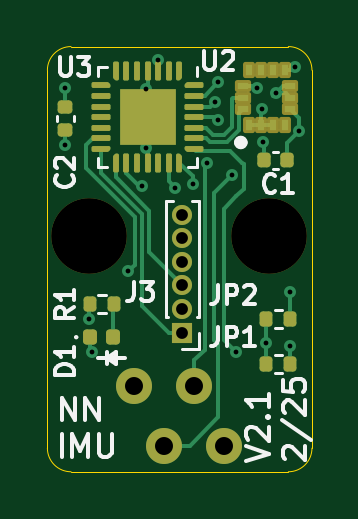
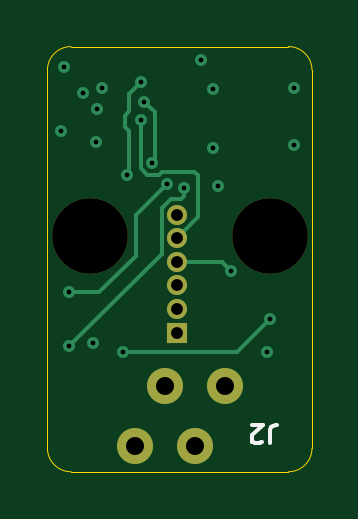
Circuit board: 12 layer files. Board 11.2 x 18.0 mm.
- bottom_copper: imu-board-B_Cu.gbr (3935 bytes)
- bottom_mask: imu-board-B_Mask.gbr (937 bytes)
- bottom_silk: imu-board-B_Silkscreen.gbr (1241 bytes)
- outline: imu-board-Edge_Cuts.gbr (1012 bytes)
- top_copper: imu-board-F_Cu.gbr (15597 bytes)
- top_mask: imu-board-F_Mask.gbr (6937 bytes)
- paste: imu-board-F_Paste.gbr (6281 bytes)
- top_silk: imu-board-F_Silkscreen.gbr (14961 bytes)
- inner_copper: imu-board-In1_Cu.gbr (36097 bytes)
- inner_copper: imu-board-In2_Cu.gbr (39457 bytes)
- drill: imu-board-NPTH.drl (405 bytes)
- drill: imu-board-PTH.drl (1001 bytes)

=== bottom_copper: imu-board-B_Cu.gbr ===
%TF.GenerationSoftware,KiCad,Pcbnew,8.0.8-8.0.8-0~ubuntu24.04.1*%
%TF.CreationDate,2025-02-27T11:00:21-05:00*%
%TF.ProjectId,imu-board,696d752d-626f-4617-9264-2e6b69636164,rev?*%
%TF.SameCoordinates,Original*%
%TF.FileFunction,Copper,L4,Bot*%
%TF.FilePolarity,Positive*%
%FSLAX46Y46*%
G04 Gerber Fmt 4.6, Leading zero omitted, Abs format (unit mm)*
G04 Created by KiCad (PCBNEW 8.0.8-8.0.8-0~ubuntu24.04.1) date 2025-02-27 11:00:21*
%MOMM*%
%LPD*%
G01*
G04 APERTURE LIST*
%TA.AperFunction,ComponentPad*%
%ADD10R,0.850000X0.850000*%
%TD*%
%TA.AperFunction,ComponentPad*%
%ADD11O,0.850000X0.850000*%
%TD*%
%TA.AperFunction,ComponentPad*%
%ADD12C,1.524000*%
%TD*%
%TA.AperFunction,ViaPad*%
%ADD13C,0.508000*%
%TD*%
%TA.AperFunction,Conductor*%
%ADD14C,0.152400*%
%TD*%
G04 APERTURE END LIST*
D10*
%TO.P,J3,1,MISO*%
%TO.N,/MISO*%
X56134000Y-69278000D03*
D11*
%TO.P,J3,2,VCC*%
%TO.N,VCC*%
X56134000Y-68278000D03*
%TO.P,J3,3,SCK*%
%TO.N,/SCK*%
X56134000Y-67278000D03*
%TO.P,J3,4,MOSI*%
%TO.N,/MOSI*%
X56134000Y-66278000D03*
%TO.P,J3,5,~{RST}*%
%TO.N,/nRESET*%
X56134000Y-65278000D03*
%TO.P,J3,6,GND*%
%TO.N,GND*%
X56134000Y-64278000D03*
%TD*%
D12*
%TO.P,J2,1*%
%TO.N,VCC*%
X54097000Y-71521000D03*
%TO.P,J2,2*%
%TO.N,/TXD*%
X55367000Y-74061000D03*
%TO.P,J2,3*%
%TO.N,/RXD*%
X56637000Y-71521000D03*
%TO.P,J2,4*%
%TO.N,GND*%
X57907000Y-74061000D03*
%TD*%
D13*
%TO.N,VCC*%
X54410800Y-63048476D03*
X55107000Y-57753000D03*
X51181000Y-61341000D03*
X61053000Y-60726000D03*
X60907000Y-58026000D03*
X59307000Y-58926000D03*
%TO.N,GND*%
X51181000Y-58928000D03*
X60107000Y-59126000D03*
X59563000Y-61214000D03*
X59690000Y-69723000D03*
X54607000Y-58953000D03*
X52324000Y-70104000D03*
X54607000Y-61453000D03*
X59507000Y-59826000D03*
%TO.N,/nRESET*%
X57658000Y-60270300D03*
%TO.N,/TXD*%
X57658000Y-58674000D03*
X58238200Y-62611000D03*
%TO.N,/RXD*%
X57514680Y-59508779D03*
X57187200Y-62103000D03*
%TO.N,/MOSI*%
X53848000Y-66675000D03*
%TO.N,Net-(JP1-A)*%
X60706000Y-69850000D03*
X55825200Y-63133033D03*
%TO.N,Net-(JP2-A)*%
X56566036Y-62972631D03*
X60706000Y-67564000D03*
%TO.N,Net-(U3-PC3)*%
X52197000Y-68707000D03*
X58420000Y-70104000D03*
%TD*%
D14*
%TO.N,/nRESET*%
X55245000Y-64389000D02*
X56134000Y-65278000D01*
X57658000Y-60270300D02*
X57669800Y-60282100D01*
X57387100Y-62585600D02*
X56886222Y-62585600D01*
X55394458Y-62461542D02*
X55245000Y-62611000D01*
X57669800Y-62302900D02*
X57387100Y-62585600D01*
X56762164Y-62461542D02*
X55394458Y-62461542D01*
X55245000Y-62611000D02*
X55245000Y-64389000D01*
X57669800Y-60282100D02*
X57669800Y-62302900D01*
X56886222Y-62585600D02*
X56762164Y-62461542D01*
%TO.N,/TXD*%
X57658000Y-58674000D02*
X58166000Y-59182000D01*
X58347600Y-60084673D02*
X58347600Y-60565327D01*
X58166000Y-59182000D02*
X58166000Y-59903073D01*
X58166000Y-60746927D02*
X58166000Y-62538800D01*
X58347600Y-60565327D02*
X58166000Y-60746927D01*
X58166000Y-59903073D02*
X58347600Y-60084673D01*
X58166000Y-62538800D02*
X58238200Y-62611000D01*
%TO.N,/RXD*%
X57077800Y-61993600D02*
X57187200Y-62103000D01*
X57077800Y-59945659D02*
X57077800Y-61993600D01*
X57514680Y-59508779D02*
X57077800Y-59945659D01*
%TO.N,/MOSI*%
X54245000Y-66278000D02*
X56134000Y-66278000D01*
X53848000Y-66675000D02*
X54245000Y-66278000D01*
%TO.N,Net-(JP1-A)*%
X55966010Y-63621942D02*
X55825200Y-63481132D01*
X56787600Y-65931600D02*
X56787600Y-64007270D01*
X56355485Y-63621942D02*
X55966010Y-63621942D01*
X60706000Y-69850000D02*
X56787600Y-65931600D01*
X56404730Y-63624400D02*
X56357943Y-63624400D01*
X56357943Y-63624400D02*
X56355485Y-63621942D01*
X56787600Y-64007270D02*
X56404730Y-63624400D01*
X55825200Y-63481132D02*
X55825200Y-63133033D01*
%TO.N,Net-(JP2-A)*%
X57890800Y-64297395D02*
X56566036Y-62972631D01*
X60706000Y-67564000D02*
X59436000Y-67564000D01*
X59436000Y-67564000D02*
X57890800Y-66018800D01*
X57890800Y-66018800D02*
X57890800Y-64297395D01*
%TO.N,Net-(U3-PC3)*%
X53594000Y-70104000D02*
X52197000Y-68707000D01*
X58420000Y-70104000D02*
X53594000Y-70104000D01*
%TD*%
M02*

=== bottom_mask: imu-board-B_Mask.gbr ===
%TF.GenerationSoftware,KiCad,Pcbnew,8.0.8-8.0.8-0~ubuntu24.04.1*%
%TF.CreationDate,2025-02-27T11:00:22-05:00*%
%TF.ProjectId,imu-board,696d752d-626f-4617-9264-2e6b69636164,rev?*%
%TF.SameCoordinates,Original*%
%TF.FileFunction,Soldermask,Bot*%
%TF.FilePolarity,Negative*%
%FSLAX46Y46*%
G04 Gerber Fmt 4.6, Leading zero omitted, Abs format (unit mm)*
G04 Created by KiCad (PCBNEW 8.0.8-8.0.8-0~ubuntu24.04.1) date 2025-02-27 11:00:22*
%MOMM*%
%LPD*%
G01*
G04 APERTURE LIST*
%ADD10R,0.850000X0.850000*%
%ADD11O,0.850000X0.850000*%
%ADD12C,3.200000*%
%ADD13C,1.524000*%
G04 APERTURE END LIST*
D10*
%TO.C,J3*%
X56134000Y-69278000D03*
D11*
X56134000Y-68278000D03*
X56134000Y-67278000D03*
X56134000Y-66278000D03*
X56134000Y-65278000D03*
X56134000Y-64278000D03*
%TD*%
D12*
%TO.C,J2*%
X52192000Y-65171000D03*
X59817000Y-65171000D03*
D13*
X54097000Y-71521000D03*
X55367000Y-74061000D03*
X56637000Y-71521000D03*
X57907000Y-74061000D03*
%TD*%
M02*

=== bottom_silk: imu-board-B_Silkscreen.gbr ===
%TF.GenerationSoftware,KiCad,Pcbnew,8.0.8-8.0.8-0~ubuntu24.04.1*%
%TF.CreationDate,2025-02-27T11:00:22-05:00*%
%TF.ProjectId,imu-board,696d752d-626f-4617-9264-2e6b69636164,rev?*%
%TF.SameCoordinates,Original*%
%TF.FileFunction,Legend,Bot*%
%TF.FilePolarity,Positive*%
%FSLAX46Y46*%
G04 Gerber Fmt 4.6, Leading zero omitted, Abs format (unit mm)*
G04 Created by KiCad (PCBNEW 8.0.8-8.0.8-0~ubuntu24.04.1) date 2025-02-27 11:00:22*
%MOMM*%
%LPD*%
G01*
G04 APERTURE LIST*
%ADD10C,0.152400*%
G04 APERTURE END LIST*
D10*
X52188533Y-73964058D02*
X52188533Y-73401630D01*
X52188533Y-73401630D02*
X52151038Y-73289144D01*
X52151038Y-73289144D02*
X52076047Y-73214154D01*
X52076047Y-73214154D02*
X51963562Y-73176658D01*
X51963562Y-73176658D02*
X51888571Y-73176658D01*
X52525990Y-73889068D02*
X52563486Y-73926563D01*
X52563486Y-73926563D02*
X52638476Y-73964058D01*
X52638476Y-73964058D02*
X52825952Y-73964058D01*
X52825952Y-73964058D02*
X52900943Y-73926563D01*
X52900943Y-73926563D02*
X52938438Y-73889068D01*
X52938438Y-73889068D02*
X52975933Y-73814077D01*
X52975933Y-73814077D02*
X52975933Y-73739087D01*
X52975933Y-73739087D02*
X52938438Y-73626601D01*
X52938438Y-73626601D02*
X52488495Y-73176658D01*
X52488495Y-73176658D02*
X52975933Y-73176658D01*
M02*

=== outline: imu-board-Edge_Cuts.gbr ===
%TF.GenerationSoftware,KiCad,Pcbnew,8.0.8-8.0.8-0~ubuntu24.04.1*%
%TF.CreationDate,2025-02-27T11:00:22-05:00*%
%TF.ProjectId,imu-board,696d752d-626f-4617-9264-2e6b69636164,rev?*%
%TF.SameCoordinates,Original*%
%TF.FileFunction,Profile,NP*%
%FSLAX46Y46*%
G04 Gerber Fmt 4.6, Leading zero omitted, Abs format (unit mm)*
G04 Created by KiCad (PCBNEW 8.0.8-8.0.8-0~ubuntu24.04.1) date 2025-02-27 11:00:22*
%MOMM*%
%LPD*%
G01*
G04 APERTURE LIST*
%TA.AperFunction,Profile*%
%ADD10C,0.050800*%
%TD*%
G04 APERTURE END LIST*
D10*
X51419000Y-75166000D02*
G75*
G02*
X50419000Y-74166000I0J1000000D01*
G01*
X61619000Y-74166000D02*
X61619000Y-58166000D01*
X50419000Y-58166000D02*
G75*
G02*
X51419000Y-57166000I1000000J0D01*
G01*
X61619000Y-74166000D02*
G75*
G02*
X60619000Y-75166000I-1000000J0D01*
G01*
X60619000Y-57166000D02*
X51419000Y-57166000D01*
X50419000Y-58166000D02*
X50419000Y-74166000D01*
X51419000Y-75166000D02*
X60619000Y-75166000D01*
X60619000Y-57166000D02*
G75*
G02*
X61619000Y-58166000I0J-1000000D01*
G01*
M02*

=== top_copper: imu-board-F_Cu.gbr (15597 bytes, source omitted) ===
=== top_mask: imu-board-F_Mask.gbr (6937 bytes, source withheld) ===
=== paste: imu-board-F_Paste.gbr (6281 bytes, source withheld) ===
=== top_silk: imu-board-F_Silkscreen.gbr (14961 bytes, source omitted) ===
=== inner_copper: imu-board-In1_Cu.gbr (36097 bytes, source omitted) ===
=== inner_copper: imu-board-In2_Cu.gbr (39457 bytes, source omitted) ===
=== drill: imu-board-NPTH.drl ===
M48
; DRILL file {KiCad 8.0.8-8.0.8-0~ubuntu24.04.1} date 2025-02-27T11:00:24-0500
; FORMAT={-:-/ absolute / inch / decimal}
; #@! TF.CreationDate,2025-02-27T11:00:24-05:00
; #@! TF.GenerationSoftware,Kicad,Pcbnew,8.0.8-8.0.8-0~ubuntu24.04.1
; #@! TF.FileFunction,NonPlated,1,4,NPTH
FMAT,2
INCH
; #@! TA.AperFunction,NonPlated,NPTH,ComponentDrill
T1C0.1260
%
G90
G05
T1
X2.0548Y-2.5658
X2.355Y-2.5658
M30

=== drill: imu-board-PTH.drl ===
M48
; DRILL file {KiCad 8.0.8-8.0.8-0~ubuntu24.04.1} date 2025-02-27T11:00:24-0500
; FORMAT={-:-/ absolute / inch / decimal}
; #@! TF.CreationDate,2025-02-27T11:00:24-05:00
; #@! TF.GenerationSoftware,Kicad,Pcbnew,8.0.8-8.0.8-0~ubuntu24.04.1
; #@! TF.FileFunction,Plated,1,4,PTH
FMAT,2
INCH
; #@! TA.AperFunction,Plated,PTH,ViaDrill
T1C0.0080
; #@! TA.AperFunction,Plated,PTH,ComponentDrill
T2C0.0197
; #@! TA.AperFunction,Plated,PTH,ComponentDrill
T3C0.0300
%
G90
G05
T1
X2.015Y-2.32
X2.015Y-2.415
X2.055Y-2.705
X2.06Y-2.76
X2.12Y-2.625
X2.1422Y-2.4822
X2.1499Y-2.321
X2.1499Y-2.4194
X2.1696Y-2.2737
X2.1978Y-2.4856
X2.227Y-2.4792
X2.2515Y-2.445
X2.2644Y-2.3429
X2.27Y-2.31
X2.27Y-2.3728
X2.2928Y-2.465
X2.3Y-2.76
X2.3349Y-2.3199
X2.3428Y-2.3554
X2.345Y-2.41
X2.35Y-2.745
X2.3664Y-2.3278
X2.39Y-2.66
X2.39Y-2.75
X2.3979Y-2.2845
X2.4037Y-2.3908
T2
X2.21Y-2.5306
X2.21Y-2.57
X2.21Y-2.6094
X2.21Y-2.6487
X2.21Y-2.6881
X2.21Y-2.7275
T3
X2.1298Y-2.8158
X2.1798Y-2.9158
X2.2298Y-2.8158
X2.2798Y-2.9158
M30
